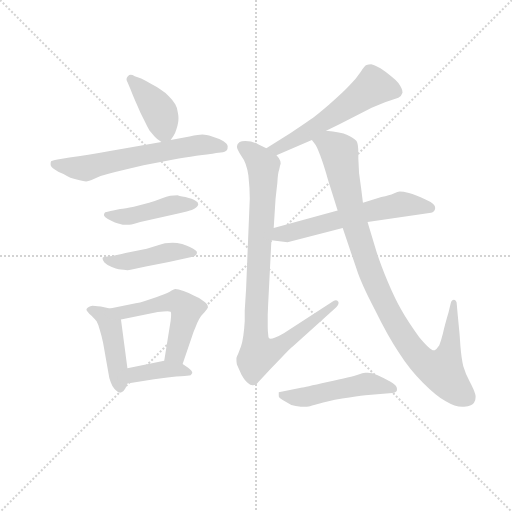
t = 0.00 s
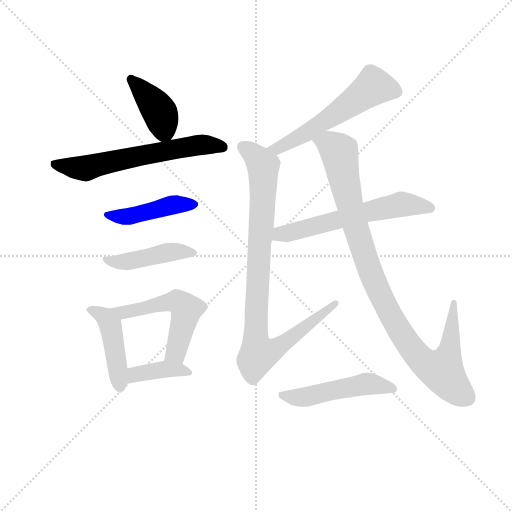
t = 1.81 s
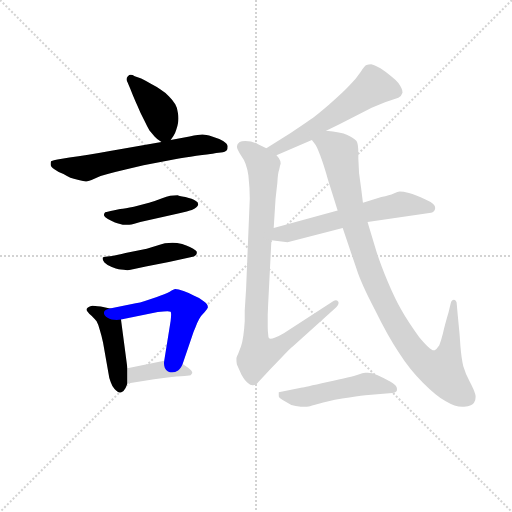
t = 3.62 s
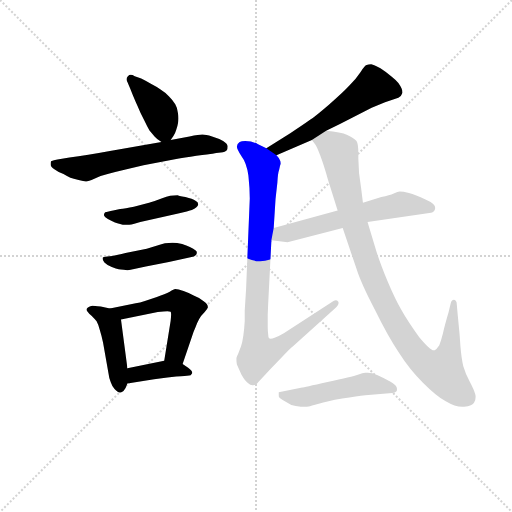
t = 5.43 s
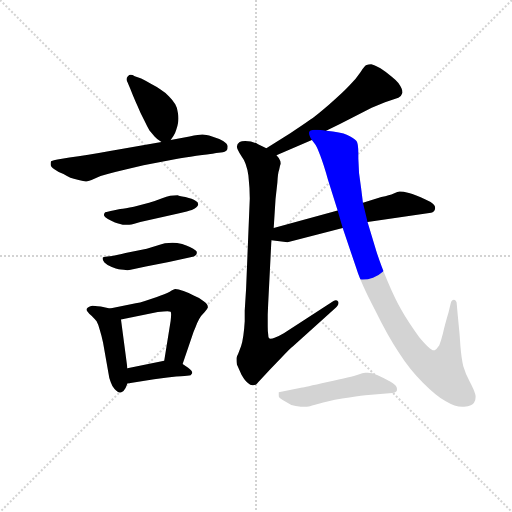
t = 7.24 s
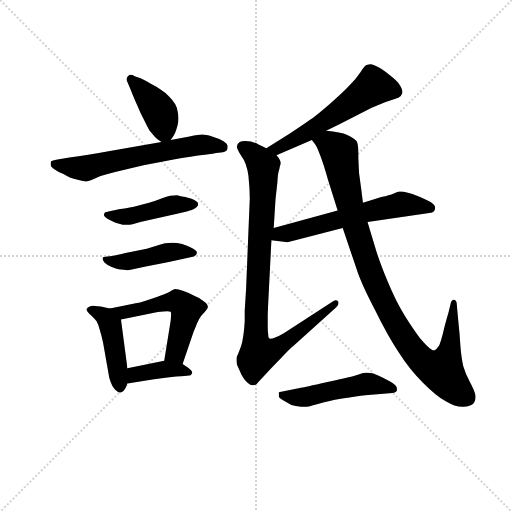
t = 9.05 s

The animated SVG that drew these frames (rendered in a browser with its animation timeline set to each time). Animation: 12 CSS @keyframes rules; one cycle of 9.05 s.

<svg version="1.1" viewBox="0 0 1024 1024" xmlns="http://www.w3.org/2000/svg">
  <g stroke="lightgray" stroke-dasharray="1,1" stroke-width="1" transform="scale(4, 4)">
    <line x1="0" y1="0" x2="256" y2="256"></line>
    <line x1="256" y1="0" x2="0" y2="256"></line>
    <line x1="128" y1="0" x2="128" y2="256"></line>
    <line x1="0" y1="128" x2="256" y2="128"></line>
  </g>
<g transform="scale(0.92, -0.92) translate(60, -900)">
   <style type="text/css">
    @keyframes keyframes0 {
      from {
       stroke: blue;
       stroke-dashoffset: 403;
       stroke-width: 128;
       }
       57% {
       animation-timing-function: step-end;
       stroke: blue;
       stroke-dashoffset: 0;
       stroke-width: 128;
       }
       to {
       stroke: black;
       stroke-width: 1024;
       }
       }
       #make-me-a-hanzi-animation-0 {
         animation: keyframes0 0.577962s both;
         animation-delay: 0.000000s;
         animation-timing-function: linear;
       }
    @keyframes keyframes1 {
      from {
       stroke: blue;
       stroke-dashoffset: 625;
       stroke-width: 128;
       }
       67% {
       animation-timing-function: step-end;
       stroke: blue;
       stroke-dashoffset: 0;
       stroke-width: 128;
       }
       to {
       stroke: black;
       stroke-width: 1024;
       }
       }
       #make-me-a-hanzi-animation-1 {
         animation: keyframes1 0.758626s both;
         animation-delay: 0.577962s;
         animation-timing-function: linear;
       }
    @keyframes keyframes2 {
      from {
       stroke: blue;
       stroke-dashoffset: 451;
       stroke-width: 128;
       }
       59% {
       animation-timing-function: step-end;
       stroke: blue;
       stroke-dashoffset: 0;
       stroke-width: 128;
       }
       to {
       stroke: black;
       stroke-width: 1024;
       }
       }
       #make-me-a-hanzi-animation-2 {
         animation: keyframes2 0.617025s both;
         animation-delay: 1.336589s;
         animation-timing-function: linear;
       }
    @keyframes keyframes3 {
      from {
       stroke: blue;
       stroke-dashoffset: 449;
       stroke-width: 128;
       }
       59% {
       animation-timing-function: step-end;
       stroke: blue;
       stroke-dashoffset: 0;
       stroke-width: 128;
       }
       to {
       stroke: black;
       stroke-width: 1024;
       }
       }
       #make-me-a-hanzi-animation-3 {
         animation: keyframes3 0.615397s both;
         animation-delay: 1.953613s;
         animation-timing-function: linear;
       }
    @keyframes keyframes4 {
      from {
       stroke: blue;
       stroke-dashoffset: 454;
       stroke-width: 128;
       }
       60% {
       animation-timing-function: step-end;
       stroke: blue;
       stroke-dashoffset: 0;
       stroke-width: 128;
       }
       to {
       stroke: black;
       stroke-width: 1024;
       }
       }
       #make-me-a-hanzi-animation-4 {
         animation: keyframes4 0.619466s both;
         animation-delay: 2.569010s;
         animation-timing-function: linear;
       }
    @keyframes keyframes5 {
      from {
       stroke: blue;
       stroke-dashoffset: 542;
       stroke-width: 128;
       }
       64% {
       animation-timing-function: step-end;
       stroke: blue;
       stroke-dashoffset: 0;
       stroke-width: 128;
       }
       to {
       stroke: black;
       stroke-width: 1024;
       }
       }
       #make-me-a-hanzi-animation-5 {
         animation: keyframes5 0.691081s both;
         animation-delay: 3.188477s;
         animation-timing-function: linear;
       }
    @keyframes keyframes6 {
      from {
       stroke: blue;
       stroke-dashoffset: 390;
       stroke-width: 128;
       }
       56% {
       animation-timing-function: step-end;
       stroke: blue;
       stroke-dashoffset: 0;
       stroke-width: 128;
       }
       to {
       stroke: black;
       stroke-width: 1024;
       }
       }
       #make-me-a-hanzi-animation-6 {
         animation: keyframes6 0.567383s both;
         animation-delay: 3.879557s;
         animation-timing-function: linear;
       }
    @keyframes keyframes7 {
      from {
       stroke: blue;
       stroke-dashoffset: 571;
       stroke-width: 128;
       }
       65% {
       animation-timing-function: step-end;
       stroke: blue;
       stroke-dashoffset: 0;
       stroke-width: 128;
       }
       to {
       stroke: black;
       stroke-width: 1024;
       }
       }
       #make-me-a-hanzi-animation-7 {
         animation: keyframes7 0.714681s both;
         animation-delay: 4.446940s;
         animation-timing-function: linear;
       }
    @keyframes keyframes8 {
      from {
       stroke: blue;
       stroke-dashoffset: 930;
       stroke-width: 128;
       }
       75% {
       animation-timing-function: step-end;
       stroke: blue;
       stroke-dashoffset: 0;
       stroke-width: 128;
       }
       to {
       stroke: black;
       stroke-width: 1024;
       }
       }
       #make-me-a-hanzi-animation-8 {
         animation: keyframes8 1.006836s both;
         animation-delay: 5.161621s;
         animation-timing-function: linear;
       }
    @keyframes keyframes9 {
      from {
       stroke: blue;
       stroke-dashoffset: 604;
       stroke-width: 128;
       }
       66% {
       animation-timing-function: step-end;
       stroke: blue;
       stroke-dashoffset: 0;
       stroke-width: 128;
       }
       to {
       stroke: black;
       stroke-width: 1024;
       }
       }
       #make-me-a-hanzi-animation-9 {
         animation: keyframes9 0.741536s both;
         animation-delay: 6.168457s;
         animation-timing-function: linear;
       }
    @keyframes keyframes10 {
      from {
       stroke: blue;
       stroke-dashoffset: 1009;
       stroke-width: 128;
       }
       77% {
       animation-timing-function: step-end;
       stroke: blue;
       stroke-dashoffset: 0;
       stroke-width: 128;
       }
       to {
       stroke: black;
       stroke-width: 1024;
       }
       }
       #make-me-a-hanzi-animation-10 {
         animation: keyframes10 1.071126s both;
         animation-delay: 6.909993s;
         animation-timing-function: linear;
       }
    @keyframes keyframes11 {
      from {
       stroke: blue;
       stroke-dashoffset: 502;
       stroke-width: 128;
       }
       62% {
       animation-timing-function: step-end;
       stroke: blue;
       stroke-dashoffset: 0;
       stroke-width: 128;
       }
       to {
       stroke: black;
       stroke-width: 1024;
       }
       }
       #make-me-a-hanzi-animation-11 {
         animation: keyframes11 0.658529s both;
         animation-delay: 7.981120s;
         animation-timing-function: linear;
       }
</style>
<path d="M 311.0 595.5 L 317.0 604.5 Q 321.0 610.5 323.0 617.5 Q 326.0 625.5 327.0 632.5 Q 328.0 637.5 328.0 642.5 Q 328.0 648.5 327.0 653.5 Q 326.0 665.5 321.0 673.5 Q 315.0 682.5 307.0 690.5 Q 299.0 699.5 289.0 705.5 Q 279.0 712.5 269.0 717.5 Q 259.0 723.5 247.0 729.5 L 233.0 734.5 Q 228.0 737.5 224.0 737.5 Q 221.0 737.5 218.0 734.5 Q 215.0 731.5 215.0 727.5 Q 215.0 725.5 217.0 721.5 L 223.0 707.5 Q 232.0 684.5 239.0 669.5 Q 245.0 654.5 253.0 639.5 Q 260.0 624.5 265.0 616.5 L 276.0 603.5 Q 281.0 597.5 291.0 591.5 C 303.0 583.5 303.0 583.5 311.0 595.5 Z" fill="lightgray"></path> 
<path d="M 291.0 591.5 L 179.0 571.5 Q 129.0 562.5 91.0 557.5 L 65.0 553.5 Q 53.0 551.5 51.0 549.5 Q 50.0 547.5 50.0 542.5 Q 50.0 537.5 59.0 531.5 Q 67.0 525.5 78.0 521.5 Q 88.0 515.5 93.0 513.5 Q 99.0 511.5 111.0 508.5 Q 122.0 505.5 127.0 505.5 Q 132.0 505.5 145.0 511.5 Q 157.0 517.5 174.0 521.5 Q 191.0 526.5 213.0 531.5 L 252.0 540.5 L 323.0 554.5 Q 340.0 557.5 367.0 561.5 Q 395.0 564.5 402.0 565.5 Q 409.0 567.5 420.0 568.5 Q 430.0 569.5 433.0 573.5 Q 435.0 575.5 435.0 581.5 Q 435.0 587.5 425.0 593.5 Q 415.0 599.5 401.0 603.5 Q 387.0 607.5 380.0 607.5 Q 373.0 607.5 352.0 603.5 L 311.0 595.5 L 291.0 591.5 Z" fill="lightgray"></path> 
<path d="M 186.0 442.5 Q 181.0 441.5 174.0 439.5 Q 167.0 438.5 167.0 436.5 Q 166.0 434.5 166.0 432.5 Q 166.0 430.5 169.0 427.5 Q 175.0 422.5 183.0 419.5 Q 191.0 415.5 195.0 414.5 L 207.0 411.5 L 221.0 411.5 Q 225.0 411.5 232.0 413.5 L 245.0 417.5 L 325.0 435.5 Q 351.0 441.5 357.0 443.5 Q 363.0 446.5 367.0 449.5 Q 370.0 452.5 371.0 455.5 Q 371.0 460.5 365.0 463.5 Q 359.0 467.5 343.0 471.5 Q 327.0 474.5 326.0 475.5 Q 317.0 475.5 310.0 474.5 Q 303.0 473.5 291.0 468.5 Q 279.0 463.5 264.0 459.5 L 231.0 450.5 Q 212.0 446.5 201.0 445.5 L 186.0 442.5 Z" fill="lightgray"></path> 
<path d="M 184.0 343.5 Q 181.0 343.5 173.0 342.5 Q 165.0 341.5 164.0 340.5 Q 163.0 339.5 163.0 337.5 Q 163.0 334.5 167.0 329.5 Q 173.0 323.5 183.0 319.5 Q 193.0 315.5 198.0 314.5 Q 202.0 313.5 209.0 313.5 Q 213.0 312.5 217.0 312.5 Q 221.0 312.5 224.0 313.5 L 257.0 320.5 L 307.0 330.5 L 354.0 340.5 Q 363.0 341.5 366.0 345.5 Q 368.0 347.5 368.0 350.5 L 368.0 352.5 Q 367.0 355.5 360.0 359.5 Q 353.0 363.5 345.0 366.5 Q 337.0 369.5 325.0 371.5 Q 320.0 372.5 315.0 372.5 Q 311.0 372.5 307.0 371.5 Q 299.0 371.5 289.0 368.5 L 259.0 359.5 L 221.0 351.5 Q 203.0 347.5 199.0 346.5 L 184.0 343.5 Z" fill="lightgray"></path> 
<path d="M 179.0 229.5 L 159.0 233.5 Q 144.0 235.5 141.0 235.5 Q 131.0 233.5 129.0 229.5 Q 128.0 228.5 128.0 226.5 Q 128.0 224.5 131.0 221.5 Q 133.0 217.5 139.0 213.5 Q 145.0 207.5 150.0 201.5 Q 154.0 194.5 157.0 182.5 Q 161.0 169.5 164.0 155.5 L 176.0 87.5 Q 177.0 77.5 181.0 68.5 Q 184.0 59.5 189.0 54.5 Q 196.0 46.5 202.0 46.5 L 203.0 46.5 Q 209.0 48.5 213.0 56.5 L 217.0 66.5 L 217.0 99.5 L 203.0 205.5 C 200.0 225.5 200.0 225.5 179.0 229.5 Z" fill="lightgray"></path> 
<path d="M 337.0 108.5 L 357.0 167.5 Q 360.0 177.5 365.0 188.5 Q 369.0 199.5 373.0 206.5 Q 377.0 213.5 385.0 221.5 Q 391.0 228.5 392.0 231.5 L 392.0 232.5 Q 392.0 238.5 382.0 245.5 Q 372.0 253.5 361.0 257.5 Q 351.0 263.5 339.0 267.5 Q 327.0 271.5 321.0 271.5 Q 318.0 271.5 309.0 265.5 Q 299.0 260.5 281.0 254.5 L 255.0 245.5 Q 244.0 241.5 235.0 240.5 L 179.0 229.5 C 150.0 223.5 174.0 199.5 203.0 205.5 L 283.0 221.5 Q 297.0 223.5 304.0 223.5 Q 310.0 223.5 311.0 222.5 Q 312.0 221.5 312.0 216.5 Q 312.0 211.5 311.0 202.5 L 297.0 115.5 C 292.0 85.5 327.0 80.5 337.0 108.5 Z" fill="lightgray"></path> 
<path d="M 217.0 66.5 L 275.0 75.5 L 304.0 79.5 L 323.0 81.5 Q 335.0 81.5 341.0 82.5 Q 347.0 82.5 351.0 83.5 Q 355.0 83.5 357.0 87.5 Q 358.0 88.5 358.0 89.5 Q 358.0 93.5 349.0 100.5 L 337.0 108.5 C 320.0 120.5 320.0 120.5 297.0 115.5 L 217.0 99.5 C 188.0 93.5 187.0 61.5 217.0 66.5 Z" fill="lightgray"></path> 
<path d="M 649.0 615.5 L 679.0 630.5 L 748.0 665.5 L 777.0 677.5 L 806.0 687.5 Q 813.0 691.5 815.0 698.5 Q 815.0 703.5 813.0 707.5 Q 811.0 712.5 806.0 719.5 Q 801.0 725.5 791.0 733.5 Q 781.0 742.5 767.0 751.5 Q 753.0 759.5 747.0 760.5 Q 741.0 760.5 737.0 758.5 Q 733.0 757.5 724.0 743.5 Q 715.0 729.5 699.0 713.5 Q 684.0 697.5 655.0 672.5 Q 626.0 647.5 614.0 639.5 Q 602.0 630.5 571.0 610.5 L 519.0 577.5 C 494.0 561.5 513.0 550.5 541.0 562.5 L 618.0 595.5 L 649.0 615.5 Z" fill="lightgray"></path> 
<path d="M 519.0 577.5 L 501.0 586.5 Q 489.0 593.5 473.0 593.5 Q 465.0 593.5 461.0 591.5 Q 455.0 587.5 455.0 581.5 Q 455.0 575.5 465.0 560.5 Q 476.0 546.5 480.0 518.5 Q 483.0 490.5 483.0 468.5 L 475.0 272.5 L 472.0 224.5 L 472.0 201.5 Q 471.0 184.5 469.0 170.5 Q 467.0 155.5 464.0 147.5 L 458.0 131.5 Q 454.0 123.5 454.0 121.5 L 454.0 117.5 Q 454.0 112.5 455.0 107.5 L 465.0 85.5 Q 473.0 71.5 479.0 67.5 Q 484.0 62.5 489.0 62.5 L 490.0 62.5 Q 495.0 62.5 499.0 66.5 Q 503.0 70.5 527.0 96.5 L 549.0 119.5 Q 571.0 143.5 577.0 147.5 L 668.0 229.5 Q 676.0 236.5 676.0 241.5 Q 676.0 243.5 675.0 244.5 Q 673.0 247.5 670.0 247.5 Q 668.0 247.5 665.0 245.5 L 557.0 175.5 Q 545.0 168.5 537.0 165.5 Q 532.0 163.5 528.0 163.5 Q 526.0 163.5 525.0 164.5 Q 523.0 167.5 523.0 173.5 Q 522.0 179.5 522.0 190.5 L 522.0 215.5 L 523.0 239.5 L 530.0 377.5 L 535.0 404.5 L 539.0 467.5 L 543.0 503.5 Q 544.0 523.5 547.0 531.5 Q 549.0 541.5 550.0 543.5 L 550.0 545.5 Q 550.0 549.5 548.0 552.5 Q 546.0 557.5 541.0 562.5 L 519.0 577.5 Z" fill="lightgray"></path> 
<path d="M 530.0 377.5 L 565.0 373.5 L 685.0 404.5 L 739.0 417.5 L 877.0 437.5 Q 885.0 439.5 886.0 447.5 L 886.0 448.5 Q 886.0 457.5 865.0 466.5 Q 843.0 476.5 829.0 480.5 Q 816.0 483.5 809.0 483.5 Q 805.0 483.5 796.0 479.5 Q 787.0 475.5 769.0 471.5 L 729.0 459.5 L 674.0 442.5 L 535.0 404.5 C 506.0 396.5 500.0 380.5 530.0 377.5 Z" fill="lightgray"></path> 
<path d="M 685.0 404.5 L 715.0 315.5 Q 725.0 283.5 755.0 226.5 Q 783.0 169.5 807.0 133.5 Q 831.0 95.5 860.0 67.5 Q 889.0 38.5 909.0 27.5 Q 929.0 15.5 945.0 15.5 L 949.0 15.5 Q 967.0 17.5 971.0 25.5 Q 974.0 30.5 974.0 37.5 Q 974.0 40.5 973.0 43.5 Q 970.0 53.5 961.0 70.5 Q 952.0 87.5 947.0 104.5 Q 943.0 121.5 941.0 146.5 L 939.0 174.5 L 935.0 215.5 L 933.0 238.5 Q 933.0 247.5 927.0 248.5 Q 922.0 248.5 920.0 241.5 L 915.0 220.5 Q 907.0 193.5 903.0 175.5 Q 899.0 159.5 895.0 149.5 Q 889.0 140.5 885.0 138.5 L 883.0 138.5 Q 875.0 138.5 851.0 167.5 Q 827.0 200.5 813.0 225.5 Q 799.0 249.5 783.0 287.5 Q 767.0 325.5 758.0 354.5 L 739.0 417.5 L 729.0 459.5 L 725.0 491.5 Q 719.0 525.5 719.0 555.5 L 719.0 565.5 Q 719.0 588.5 715.0 593.5 Q 709.0 600.5 695.0 606.5 Q 681.0 612.5 649.0 615.5 C 619.0 619.5 602.0 620.5 618.0 595.5 L 625.0 586.5 Q 628.0 583.5 636.0 562.5 Q 644.0 541.5 653.0 509.5 L 674.0 442.5 L 685.0 404.5 Z" fill="lightgray"></path> 
<path d="M 546.0 47.5 L 546.0 38.5 Q 546.0 36.5 549.0 34.5 Q 553.0 31.5 563.0 25.5 Q 572.0 18.5 583.0 17.5 Q 595.0 15.5 603.0 15.5 Q 607.0 15.5 611.0 16.5 Q 615.0 17.5 633.0 22.5 Q 650.0 27.5 684.0 33.5 Q 717.0 38.5 734.0 40.5 L 793.0 45.5 Q 799.0 46.5 802.0 49.5 Q 803.0 51.5 803.0 53.5 Q 803.0 56.5 802.0 58.5 Q 800.0 63.5 788.0 70.5 Q 777.0 77.5 761.0 84.5 Q 749.0 89.5 739.0 89.5 L 734.0 89.5 Q 729.0 89.5 718.0 85.5 Q 706.0 81.5 652.0 69.5 Q 599.0 57.5 597.0 57.5 L 546.0 47.5 Z" fill="lightgray"></path> 
      <clipPath id="make-me-a-hanzi-clip-0">
      <path d="M 311.0 595.5 L 317.0 604.5 Q 321.0 610.5 323.0 617.5 Q 326.0 625.5 327.0 632.5 Q 328.0 637.5 328.0 642.5 Q 328.0 648.5 327.0 653.5 Q 326.0 665.5 321.0 673.5 Q 315.0 682.5 307.0 690.5 Q 299.0 699.5 289.0 705.5 Q 279.0 712.5 269.0 717.5 Q 259.0 723.5 247.0 729.5 L 233.0 734.5 Q 228.0 737.5 224.0 737.5 Q 221.0 737.5 218.0 734.5 Q 215.0 731.5 215.0 727.5 Q 215.0 725.5 217.0 721.5 L 223.0 707.5 Q 232.0 684.5 239.0 669.5 Q 245.0 654.5 253.0 639.5 Q 260.0 624.5 265.0 616.5 L 276.0 603.5 Q 281.0 597.5 291.0 591.5 C 303.0 583.5 303.0 583.5 311.0 595.5 Z" fill="lightgray"></path>
      </clipPath>
      <path clip-path="url(#make-me-a-hanzi-clip-0)" d="M 225.0 727.5 L 288.0 653.5 L 296.0 622.5 L 294.0 604.5 " fill="none" id="make-me-a-hanzi-animation-0" stroke-dasharray="275 550" stroke-linecap="round"></path>

      <clipPath id="make-me-a-hanzi-clip-1">
      <path d="M 291.0 591.5 L 179.0 571.5 Q 129.0 562.5 91.0 557.5 L 65.0 553.5 Q 53.0 551.5 51.0 549.5 Q 50.0 547.5 50.0 542.5 Q 50.0 537.5 59.0 531.5 Q 67.0 525.5 78.0 521.5 Q 88.0 515.5 93.0 513.5 Q 99.0 511.5 111.0 508.5 Q 122.0 505.5 127.0 505.5 Q 132.0 505.5 145.0 511.5 Q 157.0 517.5 174.0 521.5 Q 191.0 526.5 213.0 531.5 L 252.0 540.5 L 323.0 554.5 Q 340.0 557.5 367.0 561.5 Q 395.0 564.5 402.0 565.5 Q 409.0 567.5 420.0 568.5 Q 430.0 569.5 433.0 573.5 Q 435.0 575.5 435.0 581.5 Q 435.0 587.5 425.0 593.5 Q 415.0 599.5 401.0 603.5 Q 387.0 607.5 380.0 607.5 Q 373.0 607.5 352.0 603.5 L 311.0 595.5 L 291.0 591.5 Z" fill="lightgray"></path>
      </clipPath>
      <path clip-path="url(#make-me-a-hanzi-clip-1)" d="M 60.0 544.5 L 122.0 533.5 L 364.0 584.5 L 423.0 580.5 " fill="none" id="make-me-a-hanzi-animation-1" stroke-dasharray="497 994" stroke-linecap="round"></path>

      <clipPath id="make-me-a-hanzi-clip-2">
      <path d="M 186.0 442.5 Q 181.0 441.5 174.0 439.5 Q 167.0 438.5 167.0 436.5 Q 166.0 434.5 166.0 432.5 Q 166.0 430.5 169.0 427.5 Q 175.0 422.5 183.0 419.5 Q 191.0 415.5 195.0 414.5 L 207.0 411.5 L 221.0 411.5 Q 225.0 411.5 232.0 413.5 L 245.0 417.5 L 325.0 435.5 Q 351.0 441.5 357.0 443.5 Q 363.0 446.5 367.0 449.5 Q 370.0 452.5 371.0 455.5 Q 371.0 460.5 365.0 463.5 Q 359.0 467.5 343.0 471.5 Q 327.0 474.5 326.0 475.5 Q 317.0 475.5 310.0 474.5 Q 303.0 473.5 291.0 468.5 Q 279.0 463.5 264.0 459.5 L 231.0 450.5 Q 212.0 446.5 201.0 445.5 L 186.0 442.5 Z" fill="lightgray"></path>
      </clipPath>
      <path clip-path="url(#make-me-a-hanzi-clip-2)" d="M 173.0 433.5 L 214.0 428.5 L 316.0 454.5 L 364.0 456.5 " fill="none" id="make-me-a-hanzi-animation-2" stroke-dasharray="323 646" stroke-linecap="round"></path>

      <clipPath id="make-me-a-hanzi-clip-3">
      <path d="M 184.0 343.5 Q 181.0 343.5 173.0 342.5 Q 165.0 341.5 164.0 340.5 Q 163.0 339.5 163.0 337.5 Q 163.0 334.5 167.0 329.5 Q 173.0 323.5 183.0 319.5 Q 193.0 315.5 198.0 314.5 Q 202.0 313.5 209.0 313.5 Q 213.0 312.5 217.0 312.5 Q 221.0 312.5 224.0 313.5 L 257.0 320.5 L 307.0 330.5 L 354.0 340.5 Q 363.0 341.5 366.0 345.5 Q 368.0 347.5 368.0 350.5 L 368.0 352.5 Q 367.0 355.5 360.0 359.5 Q 353.0 363.5 345.0 366.5 Q 337.0 369.5 325.0 371.5 Q 320.0 372.5 315.0 372.5 Q 311.0 372.5 307.0 371.5 Q 299.0 371.5 289.0 368.5 L 259.0 359.5 L 221.0 351.5 Q 203.0 347.5 199.0 346.5 L 184.0 343.5 Z" fill="lightgray"></path>
      </clipPath>
      <path clip-path="url(#make-me-a-hanzi-clip-3)" d="M 170.0 337.5 L 205.0 330.5 L 305.0 351.5 L 360.0 351.5 " fill="none" id="make-me-a-hanzi-animation-3" stroke-dasharray="321 642" stroke-linecap="round"></path>

      <clipPath id="make-me-a-hanzi-clip-4">
      <path d="M 179.0 229.5 L 159.0 233.5 Q 144.0 235.5 141.0 235.5 Q 131.0 233.5 129.0 229.5 Q 128.0 228.5 128.0 226.5 Q 128.0 224.5 131.0 221.5 Q 133.0 217.5 139.0 213.5 Q 145.0 207.5 150.0 201.5 Q 154.0 194.5 157.0 182.5 Q 161.0 169.5 164.0 155.5 L 176.0 87.5 Q 177.0 77.5 181.0 68.5 Q 184.0 59.5 189.0 54.5 Q 196.0 46.5 202.0 46.5 L 203.0 46.5 Q 209.0 48.5 213.0 56.5 L 217.0 66.5 L 217.0 99.5 L 203.0 205.5 C 200.0 225.5 200.0 225.5 179.0 229.5 Z" fill="lightgray"></path>
      </clipPath>
      <path clip-path="url(#make-me-a-hanzi-clip-4)" d="M 133.0 226.5 L 169.0 210.5 L 180.0 193.5 L 203.0 57.5 " fill="none" id="make-me-a-hanzi-animation-4" stroke-dasharray="326 652" stroke-linecap="round"></path>

      <clipPath id="make-me-a-hanzi-clip-5">
      <path d="M 337.0 108.5 L 357.0 167.5 Q 360.0 177.5 365.0 188.5 Q 369.0 199.5 373.0 206.5 Q 377.0 213.5 385.0 221.5 Q 391.0 228.5 392.0 231.5 L 392.0 232.5 Q 392.0 238.5 382.0 245.5 Q 372.0 253.5 361.0 257.5 Q 351.0 263.5 339.0 267.5 Q 327.0 271.5 321.0 271.5 Q 318.0 271.5 309.0 265.5 Q 299.0 260.5 281.0 254.5 L 255.0 245.5 Q 244.0 241.5 235.0 240.5 L 179.0 229.5 C 150.0 223.5 174.0 199.5 203.0 205.5 L 283.0 221.5 Q 297.0 223.5 304.0 223.5 Q 310.0 223.5 311.0 222.5 Q 312.0 221.5 312.0 216.5 Q 312.0 211.5 311.0 202.5 L 297.0 115.5 C 292.0 85.5 327.0 80.5 337.0 108.5 Z" fill="lightgray"></path>
      </clipPath>
      <path clip-path="url(#make-me-a-hanzi-clip-5)" d="M 186.0 228.5 L 208.0 220.5 L 311.0 244.5 L 335.0 239.5 L 345.0 225.5 L 328.0 152.5 L 320.0 131.5 L 305.0 121.5 " fill="none" id="make-me-a-hanzi-animation-5" stroke-dasharray="414 828" stroke-linecap="round"></path>

      <clipPath id="make-me-a-hanzi-clip-6">
      <path d="M 217.0 66.5 L 275.0 75.5 L 304.0 79.5 L 323.0 81.5 Q 335.0 81.5 341.0 82.5 Q 347.0 82.5 351.0 83.5 Q 355.0 83.5 357.0 87.5 Q 358.0 88.5 358.0 89.5 Q 358.0 93.5 349.0 100.5 L 337.0 108.5 C 320.0 120.5 320.0 120.5 297.0 115.5 L 217.0 99.5 C 188.0 93.5 187.0 61.5 217.0 66.5 Z" fill="lightgray"></path>
      </clipPath>
      <path clip-path="url(#make-me-a-hanzi-clip-6)" d="M 224.0 72.5 L 234.0 85.5 L 294.0 96.5 L 350.0 92.5 " fill="none" id="make-me-a-hanzi-animation-6" stroke-dasharray="262 524" stroke-linecap="round"></path>

      <clipPath id="make-me-a-hanzi-clip-7">
      <path d="M 649.0 615.5 L 679.0 630.5 L 748.0 665.5 L 777.0 677.5 L 806.0 687.5 Q 813.0 691.5 815.0 698.5 Q 815.0 703.5 813.0 707.5 Q 811.0 712.5 806.0 719.5 Q 801.0 725.5 791.0 733.5 Q 781.0 742.5 767.0 751.5 Q 753.0 759.5 747.0 760.5 Q 741.0 760.5 737.0 758.5 Q 733.0 757.5 724.0 743.5 Q 715.0 729.5 699.0 713.5 Q 684.0 697.5 655.0 672.5 Q 626.0 647.5 614.0 639.5 Q 602.0 630.5 571.0 610.5 L 519.0 577.5 C 494.0 561.5 513.0 550.5 541.0 562.5 L 618.0 595.5 L 649.0 615.5 Z" fill="lightgray"></path>
      </clipPath>
      <path clip-path="url(#make-me-a-hanzi-clip-7)" d="M 802.0 700.5 L 752.0 711.5 L 613.0 614.5 L 542.0 576.5 L 528.0 578.5 " fill="none" id="make-me-a-hanzi-animation-7" stroke-dasharray="443 886" stroke-linecap="round"></path>

      <clipPath id="make-me-a-hanzi-clip-8">
      <path d="M 519.0 577.5 L 501.0 586.5 Q 489.0 593.5 473.0 593.5 Q 465.0 593.5 461.0 591.5 Q 455.0 587.5 455.0 581.5 Q 455.0 575.5 465.0 560.5 Q 476.0 546.5 480.0 518.5 Q 483.0 490.5 483.0 468.5 L 475.0 272.5 L 472.0 224.5 L 472.0 201.5 Q 471.0 184.5 469.0 170.5 Q 467.0 155.5 464.0 147.5 L 458.0 131.5 Q 454.0 123.5 454.0 121.5 L 454.0 117.5 Q 454.0 112.5 455.0 107.5 L 465.0 85.5 Q 473.0 71.5 479.0 67.5 Q 484.0 62.5 489.0 62.5 L 490.0 62.5 Q 495.0 62.5 499.0 66.5 Q 503.0 70.5 527.0 96.5 L 549.0 119.5 Q 571.0 143.5 577.0 147.5 L 668.0 229.5 Q 676.0 236.5 676.0 241.5 Q 676.0 243.5 675.0 244.5 Q 673.0 247.5 670.0 247.5 Q 668.0 247.5 665.0 245.5 L 557.0 175.5 Q 545.0 168.5 537.0 165.5 Q 532.0 163.5 528.0 163.5 Q 526.0 163.5 525.0 164.5 Q 523.0 167.5 523.0 173.5 Q 522.0 179.5 522.0 190.5 L 522.0 215.5 L 523.0 239.5 L 530.0 377.5 L 535.0 404.5 L 539.0 467.5 L 543.0 503.5 Q 544.0 523.5 547.0 531.5 Q 549.0 541.5 550.0 543.5 L 550.0 545.5 Q 550.0 549.5 548.0 552.5 Q 546.0 557.5 541.0 562.5 L 519.0 577.5 Z" fill="lightgray"></path>
      </clipPath>
      <path clip-path="url(#make-me-a-hanzi-clip-8)" d="M 468.0 580.5 L 512.0 539.5 L 496.0 191.5 L 498.0 143.5 L 504.0 129.5 L 539.0 141.5 L 670.0 241.5 " fill="none" id="make-me-a-hanzi-animation-8" stroke-dasharray="802 1604" stroke-linecap="round"></path>

      <clipPath id="make-me-a-hanzi-clip-9">
      <path d="M 530.0 377.5 L 565.0 373.5 L 685.0 404.5 L 739.0 417.5 L 877.0 437.5 Q 885.0 439.5 886.0 447.5 L 886.0 448.5 Q 886.0 457.5 865.0 466.5 Q 843.0 476.5 829.0 480.5 Q 816.0 483.5 809.0 483.5 Q 805.0 483.5 796.0 479.5 Q 787.0 475.5 769.0 471.5 L 729.0 459.5 L 674.0 442.5 L 535.0 404.5 C 506.0 396.5 500.0 380.5 530.0 377.5 Z" fill="lightgray"></path>
      </clipPath>
      <path clip-path="url(#make-me-a-hanzi-clip-9)" d="M 537.0 383.5 L 549.0 391.5 L 799.0 453.5 L 875.0 448.5 " fill="none" id="make-me-a-hanzi-animation-9" stroke-dasharray="476 952" stroke-linecap="round"></path>

      <clipPath id="make-me-a-hanzi-clip-10">
      <path d="M 685.0 404.5 L 715.0 315.5 Q 725.0 283.5 755.0 226.5 Q 783.0 169.5 807.0 133.5 Q 831.0 95.5 860.0 67.5 Q 889.0 38.5 909.0 27.5 Q 929.0 15.5 945.0 15.5 L 949.0 15.5 Q 967.0 17.5 971.0 25.5 Q 974.0 30.5 974.0 37.5 Q 974.0 40.5 973.0 43.5 Q 970.0 53.5 961.0 70.5 Q 952.0 87.5 947.0 104.5 Q 943.0 121.5 941.0 146.5 L 939.0 174.5 L 935.0 215.5 L 933.0 238.5 Q 933.0 247.5 927.0 248.5 Q 922.0 248.5 920.0 241.5 L 915.0 220.5 Q 907.0 193.5 903.0 175.5 Q 899.0 159.5 895.0 149.5 Q 889.0 140.5 885.0 138.5 L 883.0 138.5 Q 875.0 138.5 851.0 167.5 Q 827.0 200.5 813.0 225.5 Q 799.0 249.5 783.0 287.5 Q 767.0 325.5 758.0 354.5 L 739.0 417.5 L 729.0 459.5 L 725.0 491.5 Q 719.0 525.5 719.0 555.5 L 719.0 565.5 Q 719.0 588.5 715.0 593.5 Q 709.0 600.5 695.0 606.5 Q 681.0 612.5 649.0 615.5 C 619.0 619.5 602.0 620.5 618.0 595.5 L 625.0 586.5 Q 628.0 583.5 636.0 562.5 Q 644.0 541.5 653.0 509.5 L 674.0 442.5 L 685.0 404.5 Z" fill="lightgray"></path>
      </clipPath>
      <path clip-path="url(#make-me-a-hanzi-clip-10)" d="M 626.0 594.5 L 657.0 586.5 L 678.0 568.5 L 699.0 457.5 L 727.0 360.5 L 759.0 274.5 L 789.0 214.5 L 843.0 131.5 L 871.0 105.5 L 901.0 93.5 L 917.0 136.5 L 927.0 241.5 " fill="none" id="make-me-a-hanzi-animation-10" stroke-dasharray="881 1762" stroke-linecap="round"></path>

      <clipPath id="make-me-a-hanzi-clip-11">
      <path d="M 546.0 47.5 L 546.0 38.5 Q 546.0 36.5 549.0 34.5 Q 553.0 31.5 563.0 25.5 Q 572.0 18.5 583.0 17.5 Q 595.0 15.5 603.0 15.5 Q 607.0 15.5 611.0 16.5 Q 615.0 17.5 633.0 22.5 Q 650.0 27.5 684.0 33.5 Q 717.0 38.5 734.0 40.5 L 793.0 45.5 Q 799.0 46.5 802.0 49.5 Q 803.0 51.5 803.0 53.5 Q 803.0 56.5 802.0 58.5 Q 800.0 63.5 788.0 70.5 Q 777.0 77.5 761.0 84.5 Q 749.0 89.5 739.0 89.5 L 734.0 89.5 Q 729.0 89.5 718.0 85.5 Q 706.0 81.5 652.0 69.5 Q 599.0 57.5 597.0 57.5 L 546.0 47.5 Z" fill="lightgray"></path>
      </clipPath>
      <path clip-path="url(#make-me-a-hanzi-clip-11)" d="M 554.0 43.5 L 600.0 36.5 L 734.0 65.5 L 795.0 53.5 " fill="none" id="make-me-a-hanzi-animation-11" stroke-dasharray="374 748" stroke-linecap="round"></path>

</g>
</svg>
